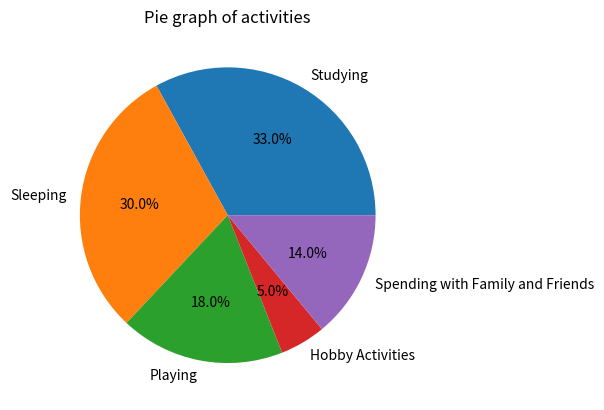

Recreate this plot in Python.
import matplotlib.pyplot as plt

data = {"Studying" : 33,'Sleeping' : 30,'Playing' : 18,'Hobby Activities' : 5}
data['Spending with Family and Friends'] = 100 - sum(list(data.values()))
plt.pie(list(data.values()),labels = list(data.keys()),autopct='%1.1f%%')
plt.title("Pie graph of activities")
plt.show()